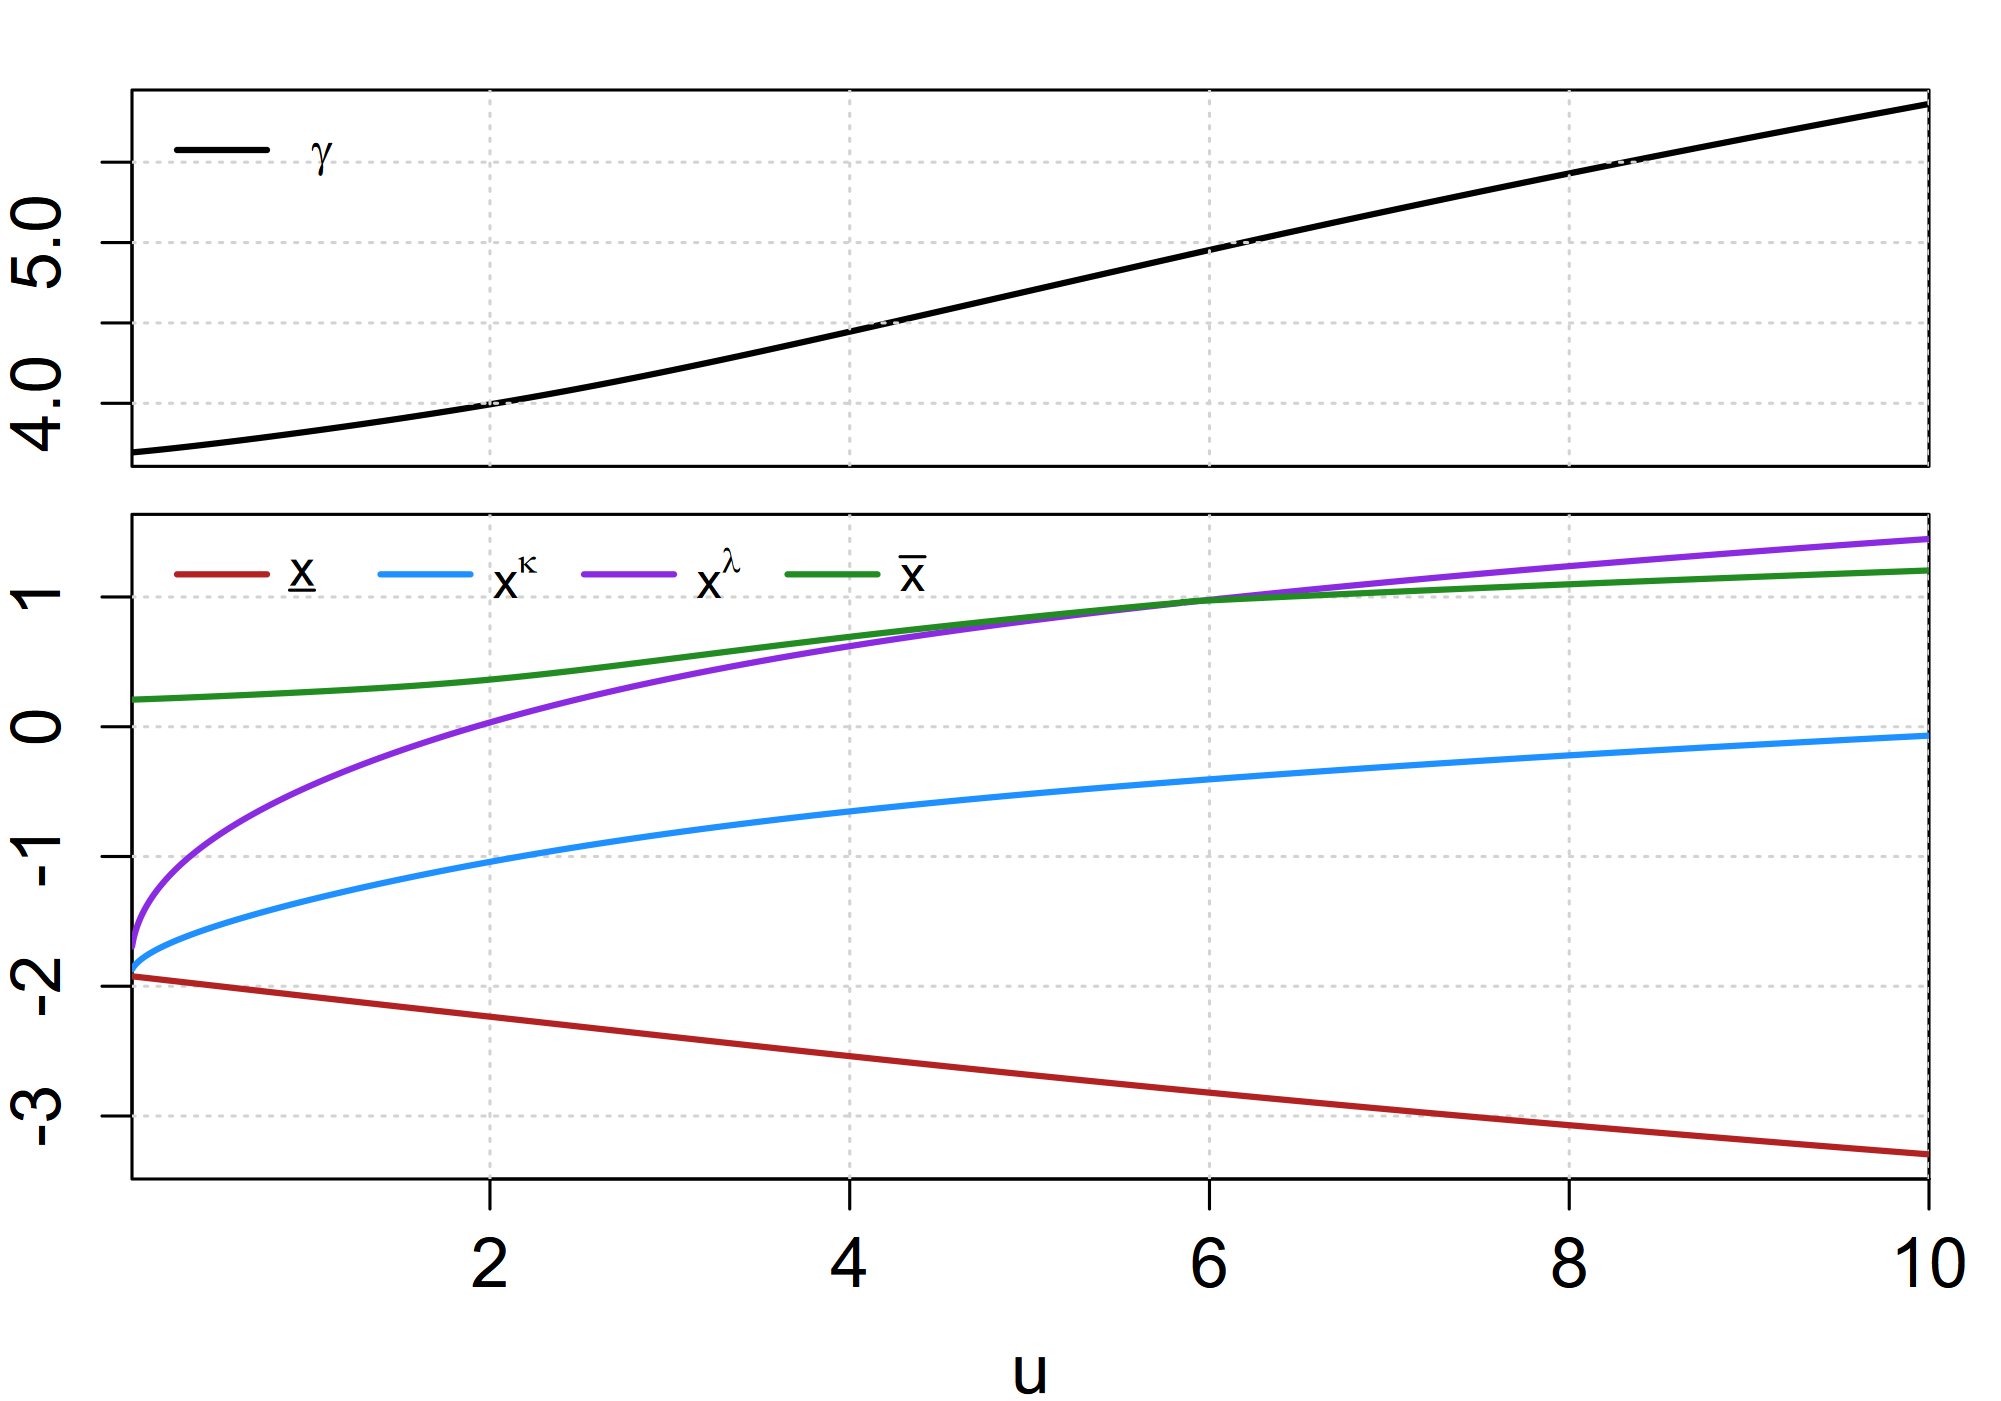

The data file committed next to this chart (first rows):
sweep_param, sweep_value, xL, xk, xl, xU, gamma, converged, error_msg
u, 0.01, -1.923, -1.87, -1.693, 0.2088, 3.694, TRUE, NA
u, 0.02, -1.925, -1.849, -1.625, 0.2093, 3.695, TRUE, NA
u, 0.03, -1.927, -1.832, -1.574, 0.2097, 3.696, TRUE, NA
u, 0.04, -1.928, -1.818, -1.533, 0.2102, 3.697, TRUE, NA
u, 0.05, -1.93, -1.805, -1.497, 0.2107, 3.698, TRUE, NA
u, 0.06, -1.931, -1.794, -1.465, 0.2112, 3.7, TRUE, NA
u, 0.07, -1.933, -1.783, -1.436, 0.2117, 3.701, TRUE, NA
u, 0.08, -1.934, -1.773, -1.409, 0.2122, 3.702, TRUE, NA
u, 0.09, -1.936, -1.764, -1.384, 0.2127, 3.703, TRUE, NA
u, 0.1, -1.938, -1.755, -1.36, 0.2132, 3.704, TRUE, NA
u, 0.11, -1.939, -1.747, -1.338, 0.2137, 3.705, TRUE, NA
u, 0.12, -1.941, -1.738, -1.317, 0.2142, 3.706, TRUE, NA
u, 0.13, -1.942, -1.73, -1.297, 0.2147, 3.707, TRUE, NA
u, 0.14, -1.944, -1.723, -1.278, 0.2153, 3.708, TRUE, NA
u, 0.15, -1.945, -1.716, -1.259, 0.2158, 3.71, TRUE, NA
u, 0.16, -1.947, -1.708, -1.241, 0.2163, 3.711, TRUE, NA
u, 0.17, -1.949, -1.701, -1.224, 0.2168, 3.712, TRUE, NA
u, 0.18, -1.95, -1.695, -1.207, 0.2174, 3.713, TRUE, NA
u, 0.19, -1.952, -1.688, -1.191, 0.2179, 3.714, TRUE, NA
u, 0.2, -1.953, -1.682, -1.176, 0.2185, 3.715, TRUE, NA
u, 0.21, -1.955, -1.675, -1.16, 0.219, 3.717, TRUE, NA
u, 0.22, -1.956, -1.669, -1.145, 0.2196, 3.718, TRUE, NA
u, 0.23, -1.958, -1.663, -1.131, 0.2201, 3.719, TRUE, NA
u, 0.24, -1.96, -1.657, -1.117, 0.2207, 3.72, TRUE, NA
u, 0.25, -1.961, -1.651, -1.103, 0.2212, 3.722, TRUE, NA
u, 0.26, -1.963, -1.645, -1.09, 0.2218, 3.723, TRUE, NA
u, 0.27, -1.964, -1.64, -1.076, 0.2223, 3.724, TRUE, NA
u, 0.28, -1.966, -1.634, -1.063, 0.2229, 3.725, TRUE, NA
u, 0.29, -1.968, -1.628, -1.051, 0.2235, 3.726, TRUE, NA
u, 0.3, -1.969, -1.623, -1.038, 0.224, 3.728, TRUE, NA
u, 0.31, -1.971, -1.618, -1.026, 0.2246, 3.729, TRUE, NA
u, 0.32, -1.972, -1.612, -1.014, 0.2252, 3.73, TRUE, NA
u, 0.33, -1.974, -1.607, -1.002, 0.2258, 3.731, TRUE, NA
u, 0.34, -1.976, -1.602, -0.9908, 0.2263, 3.733, TRUE, NA
u, 0.35, -1.977, -1.597, -0.9794, 0.2269, 3.734, TRUE, NA
u, 0.36, -1.979, -1.592, -0.9682, 0.2275, 3.735, TRUE, NA
u, 0.37, -1.98, -1.587, -0.9572, 0.2281, 3.737, TRUE, NA
u, 0.38, -1.982, -1.582, -0.9463, 0.2287, 3.738, TRUE, NA
u, 0.39, -1.983, -1.577, -0.9357, 0.2293, 3.739, TRUE, NA
u, 0.4, -1.985, -1.572, -0.9251, 0.2298, 3.74, TRUE, NA
u, 0.41, -1.987, -1.567, -0.9147, 0.2304, 3.742, TRUE, NA
u, 0.42, -1.988, -1.563, -0.9045, 0.231, 3.743, TRUE, NA
u, 0.43, -1.99, -1.558, -0.8944, 0.2316, 3.744, TRUE, NA
u, 0.44, -1.991, -1.553, -0.8844, 0.2322, 3.746, TRUE, NA
u, 0.45, -1.993, -1.549, -0.8745, 0.2328, 3.747, TRUE, NA
u, 0.46, -1.995, -1.544, -0.8648, 0.2334, 3.748, TRUE, NA
u, 0.47, -1.996, -1.539, -0.8552, 0.234, 3.75, TRUE, NA
u, 0.48, -1.998, -1.535, -0.8457, 0.2346, 3.751, TRUE, NA
u, 0.49, -1.999, -1.53, -0.8364, 0.2352, 3.752, TRUE, NA
u, 0.5, -2.001, -1.526, -0.8271, 0.2358, 3.754, TRUE, NA
u, 0.51, -2.003, -1.522, -0.8179, 0.2365, 3.755, TRUE, NA
u, 0.52, -2.004, -1.517, -0.8089, 0.2371, 3.756, TRUE, NA
u, 0.53, -2.006, -1.513, -0.7999, 0.2377, 3.758, TRUE, NA
u, 0.54, -2.007, -1.509, -0.791, 0.2383, 3.759, TRUE, NA
u, 0.55, -2.009, -1.504, -0.7823, 0.2389, 3.761, TRUE, NA
u, 0.56, -2.01, -1.5, -0.7736, 0.2395, 3.762, TRUE, NA
u, 0.57, -2.012, -1.496, -0.765, 0.2401, 3.763, TRUE, NA
u, 0.58, -2.014, -1.492, -0.7565, 0.2408, 3.765, TRUE, NA
u, 0.59, -2.015, -1.487, -0.7481, 0.2414, 3.766, TRUE, NA
u, 0.6, -2.017, -1.483, -0.7397, 0.242, 3.767, TRUE, NA
... 940 more rows
